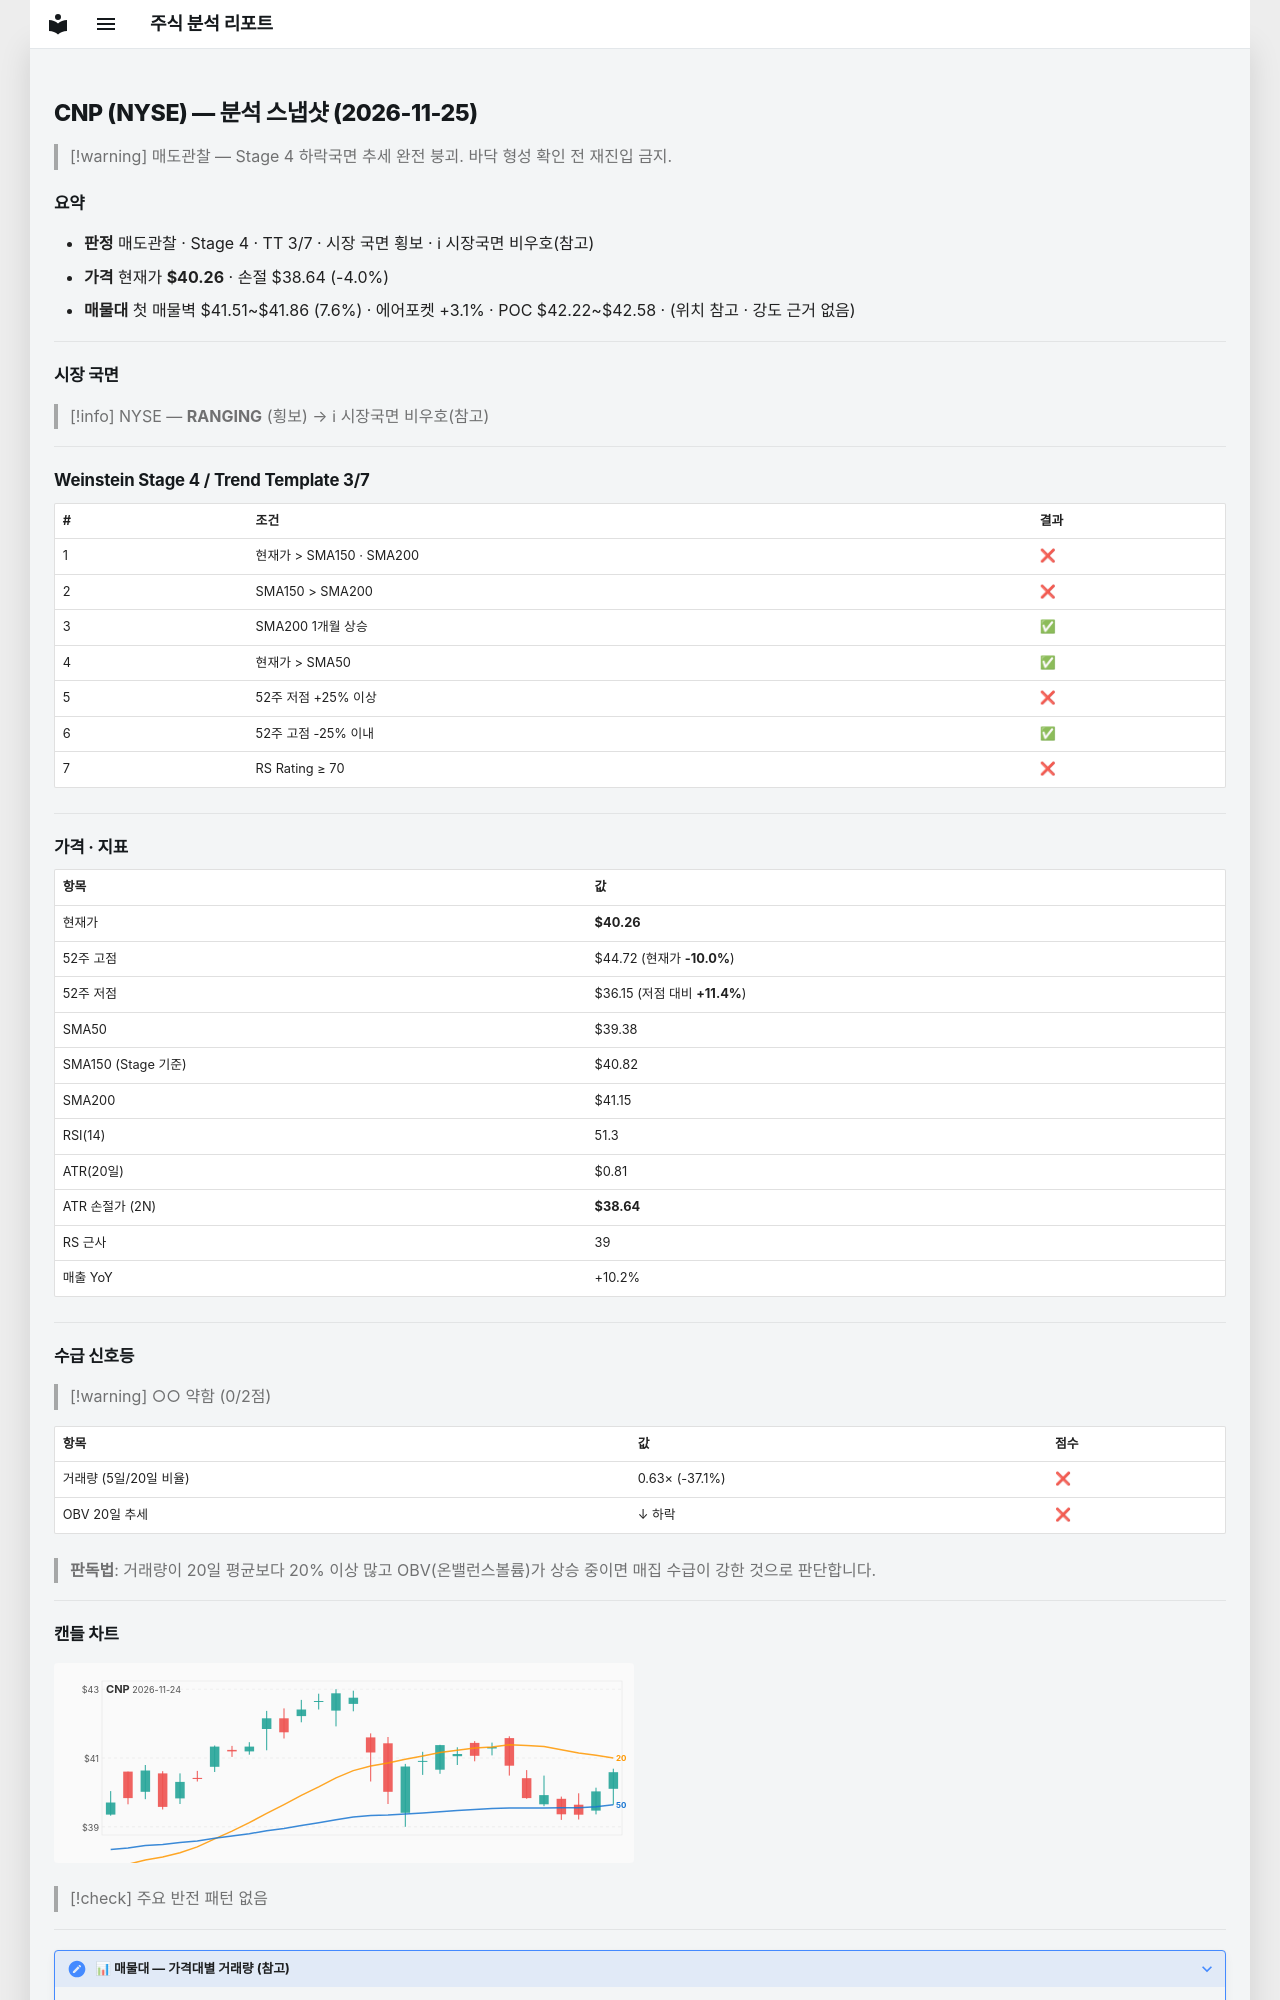

repository: soloandco/stock-reports · page: snapshots/CNP-2026-11-25/index.html · generator: mkdocs

---
type: analysis-snapshot
title: CNP 분석 스냅샷
ticker: CNP
market: NYSE
created: 2026-11-25
updated: 2026-11-25
bar-date: 2026-11-24
verdict: 매도관찰
real-rr: 2.75
sma50-gap-pct: 2.2
weekly-position: 저항대아래
weekly-overhead-price: 44.72
weekly-overhead-pct: 11.1
stage: 4
trend-template-score: 3
tt-max: 7
ma-set: sma-50-150-200
price: 40.2599983215332
stop-price: 38.63736163657775
market-regime: RANGING
supply-demand-score: 0/2
supply-demand-label: 약함
status: tracking
tags:
  - stock-agent
  - watchlist
  - CNP
  - analysis
related:
  - "[[analysis-template]]"
---

# CNP (NYSE) — 분석 스냅샷 (2026-11-25)

> [!warning] 매도관찰 — Stage 4 하락국면
> 추세 완전 붕괴. 바닥 형성 확인 전 재진입 금지.

## 요약

- **판정** 매도관찰 · Stage 4 · TT 3/7 · 시장 국면 횡보 · ℹ 시장국면 비우호(참고)
- **가격** 현재가 **$40.26** · 손절 $38.64 (-4.0%)
- **매물대** 첫 매물벽 $41.51~$41.86 (7.6%) · 에어포켓 +3.1% · POC $42.22~$42.58 · (위치 참고 · 강도 근거 없음)

---

## 시장 국면

> [!info] NYSE — **RANGING** (횡보) → ℹ 시장국면 비우호(참고)

---

## Weinstein Stage 4 / Trend Template 3/7

| # | 조건 | 결과 |
|---|------|------|
| 1 | 현재가 > SMA150 · SMA200 | ❌ |
| 2 | SMA150 > SMA200 | ❌ |
| 3 | SMA200 1개월 상승 | ✅ |
| 4 | 현재가 > SMA50 | ✅ |
| 5 | 52주 저점 +25% 이상 | ❌ |
| 6 | 52주 고점 -25% 이내 | ✅ |
| 7 | RS Rating ≥ 70 | ❌ |

---

## 가격 · 지표

| 항목 | 값 |
|------|---|
| 현재가 | **$40.26** |
| 52주 고점 | $44.72 (현재가 **-10.0%**) |
| 52주 저점 | $36.15 (저점 대비 **+11.4%**) |
| SMA50 | $39.38 |
| SMA150 (Stage 기준) | $40.82 |
| SMA200 | $41.15 |
| RSI(14) | 51.3 |
| ATR(20일) | $0.81 |
| ATR 손절가 (2N) | **$38.64** |
| RS 근사 | 39 |
| 매출 YoY | +10.2% |

---
## 수급 신호등

> [!warning] ○○ 약함 (0/2점)

| 항목 | 값 | 점수 |
|------|------|------|
| 거래량 (5일/20일 비율) | 0.63× (-37.1%) | ❌ |
| OBV 20일 추세 | ↓ 하락 | ❌ |

> **판독법**: 거래량이 20일 평균보다 20% 이상 많고 OBV(온밸런스볼륨)가 상승 중이면 매집 수급이 강한 것으로 판단합니다.

---
